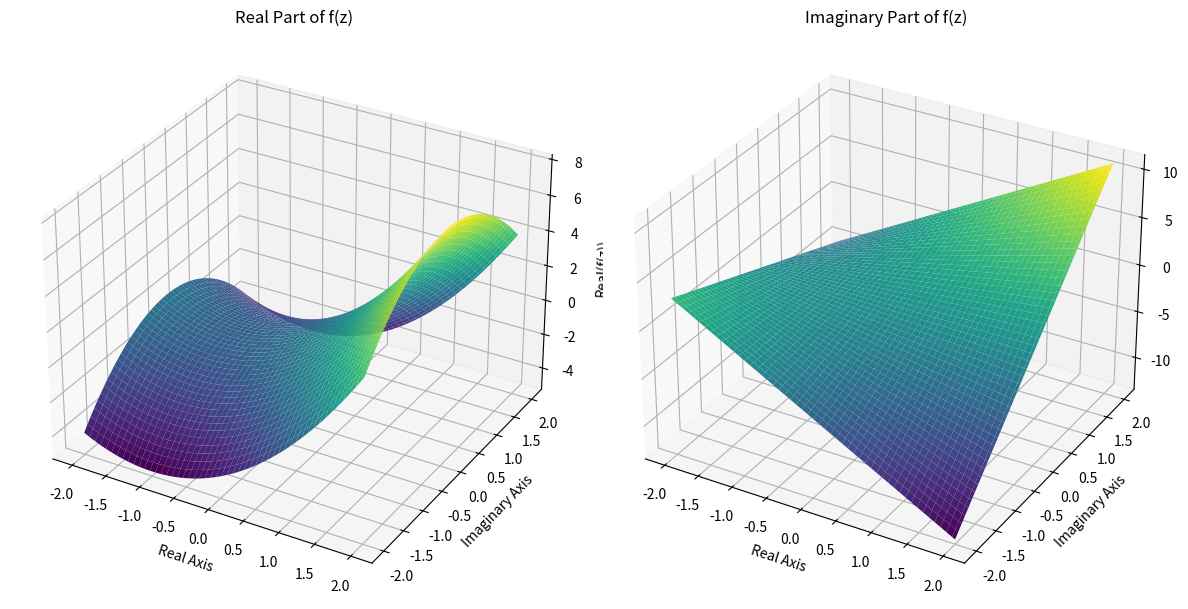

Source code (Python):
import numpy as np
import pandas as pd
import matplotlib.pyplot as plt

############################################################
# Define the complex function
############################################################
def f(z):
    return z**2 + 2*z - 1j

############################################################
# Generate the dataset in csv
############################################################
def generate_csv(csv_filename='sample_data.csv', num_samples=5000):

    ## Generate random complex numbers within a specified range
    real_part = np.random.uniform(-2, 2, num_samples)
    imag_part = np.random.uniform(-2, 2, num_samples)

    ## Create an array of complex numbers
    z_samples = real_part + 1j * imag_part

    ## Evaluate the function at the random sample points
    w_samples = f(z_samples)

    ## Create a DataFrame with columns for real and imaginary parts
    data = {
        'Real(z)': np.real(z_samples),
        'Imag(z)': np.imag(z_samples),
        'Real(f(z))': np.real(w_samples),
        'Imag(f(z))': np.imag(w_samples)
    }

    df = pd.DataFrame(data)

    ## Save the DataFrame to a CSV file
    df.to_csv(csv_filename, index=False)
    print(f'CSV file saved as {csv_filename}')

############################################################
# Plot the complex function
############################################################

def show_plot():

    # Create a grid of complex values
    x = np.linspace(-2, 2, 100)
    y = np.linspace(-2, 2, 100)
    X, Y = np.meshgrid(x, y)
    Z = X + 1j * Y

    # Evaluate the function at each point in the grid
    W = f(Z)

    # Create 3D plots for the real and imaginary parts
    fig = plt.figure(figsize=(12, 6))

    # Real part
    ax1 = fig.add_subplot(121, projection='3d')
    ax1.plot_surface(X, Y, np.real(W), cmap='viridis')
    ax1.set_xlabel('Real Axis')
    ax1.set_ylabel('Imaginary Axis')
    ax1.set_zlabel('Real(f(z))')
    ax1.set_title('Real Part of f(z)')

    # Imaginary part
    ax2 = fig.add_subplot(122, projection='3d')
    ax2.plot_surface(X, Y, np.imag(W), cmap='viridis')
    ax2.set_xlabel('Real Axis')
    ax2.set_ylabel('Imaginary Axis')
    ax2.set_zlabel('Imag(f(z))')
    ax2.set_title('Imaginary Part of f(z)')

    plt.tight_layout()
    plt.show()

############################################################
# Main
############################################################

generate_csv("sample_data.csv", num_samples=5000)
show_plot()
